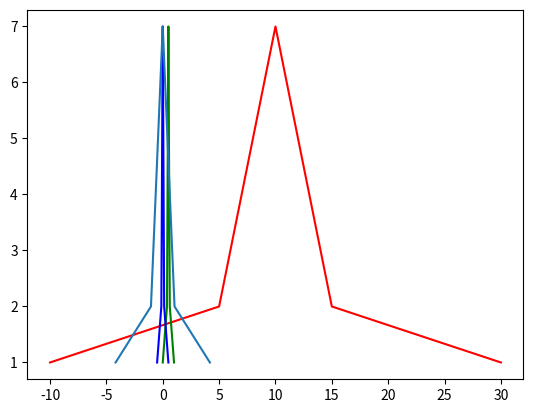

This chart was generated by the following Python code:
'''
去除数据的单位限制，将其转化为无量纲的纯数值
将数据统一映射到 [0,1] 区间上
'''

import numpy as np
import matplotlib.pyplot as plt


def Normalization1(X):
    x = [(val - np.min(X)) / (np.max(X) - np.min(X)) for val in X]
    return x


def Normalization2(X):
    x = [(i - np.mean(X)) / (np.max(X) - np.min(X)) for i in X]
    return x


def Normalization3(X):
    x_mean = np.mean(X)
    x_std = np.sqrt(np.sum([(i - x_mean) * (i - x_mean) for i in X]) / len(X))
    x = [(i - x_mean) / x_std for i in X]
    return x


X = [-10, 5, 5, 6, 6, 6, 7, 7, 7, 7, 8, 8, 8, 8, 8, 9, 9, 9, 9, 9, 9, 10, 10, 10, 10, 10, 10, 10, 11, 11, 11, 11, 11, 11, 12, 12, 12, 12, 12, 13, 13, 13, 13, 14, 14, 14, 15, 15, 30]
cs = []
for i in X:
    cs.append(X.count(i))
print(cs)

nor1 = Normalization1(X)
nor2 = Normalization2(X)
nor3 = Normalization3(X)
print(nor3)

plt.figure()
plt.plot(X, cs, 'r')
plt.plot(nor1, cs, 'g')
plt.plot(nor2, cs, 'b')
plt.plot(nor3, cs)
plt.show()
